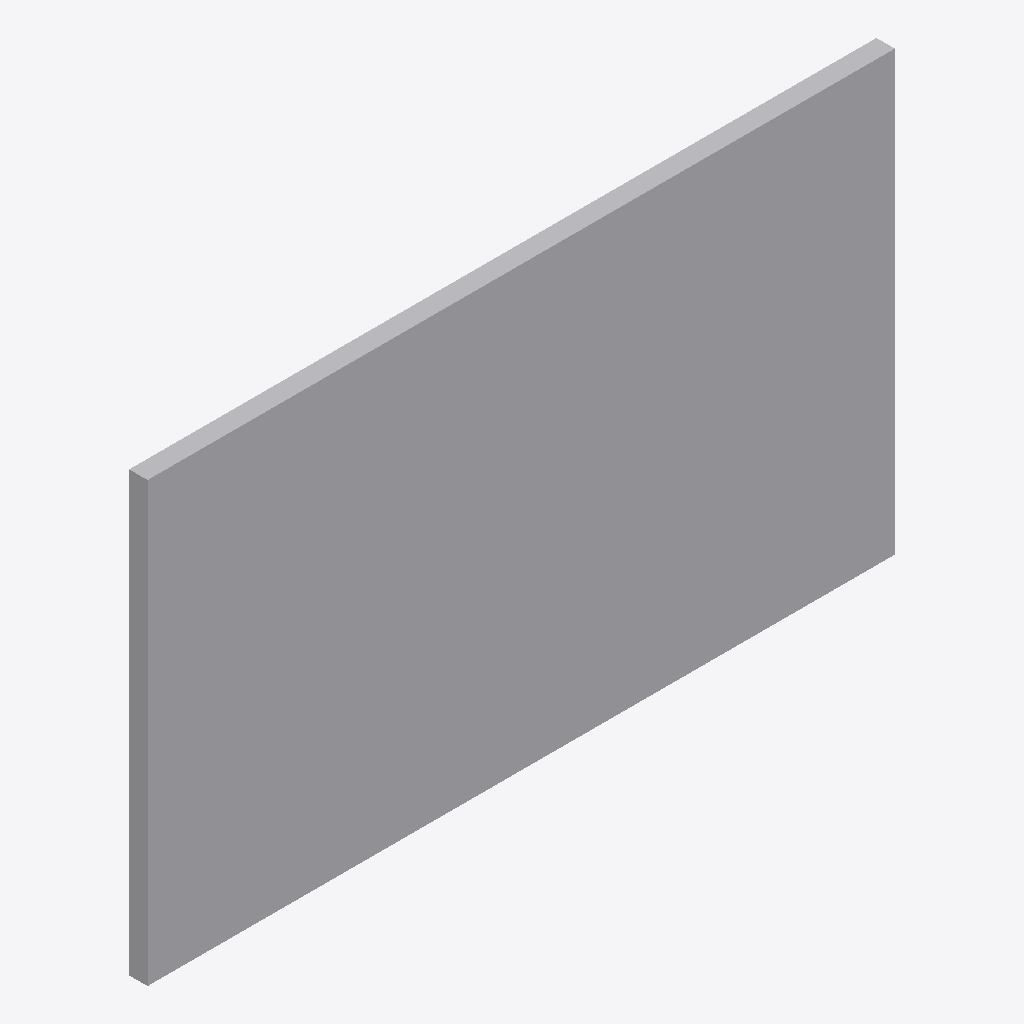
Isometric view of an IFC building model (IFC-SPF (STEP), schema IFC2X3, length unit millimetre), seen from the south-west, elements coloured by IFC class: 1 other element (light grey).
Extent 1.6 m × 0.0 m × 0.9 m (x, y, z). Storeys (1): Port de Barcelona at 0.00 m. Elements (1): 1 IfcBuildingElementPart.

HEADER;
FILE_DESCRIPTION(('ViewDefinition [CoordinationView_V2.0]'),'2;1');
FILE_NAME('C:\\Users\\Andres (Ingreen)\\AppData\\Local\\Packages\\48598BIMMars.313206BE35C6','',(''),(''),'','','');
FILE_SCHEMA(('IFC2X3'));
ENDSEC;
DATA;
#34=IFCPROJECT('37E1Fivzb4YhOViVHGyYJF',$,'Port de Barcelona',$,$,'Nombre de proyecto','Estado de proyecto',(#16),#35);
#8=IFCSITE('37E1Fivzb4YhOViVHGyYJD',$,'Port de Barcelona',$,$,#3,$,$,.ELEMENT.,(40,25,13,9643),(-3,-42,-20,-772056),0.0,$,$);
#1=IFCBUILDING('37E1Fivzb4YhOViVHGyYJE',$,'',$,$,#2,$,'',.ELEMENT.,$,$,$);
#6=IFCBUILDINGSTOREY('37E1Fivzb4YhOViVIl3T4G',$,'Port de Barcelona',$,'Nivel:Extremo inicial 8 mm',#7,$,'Port de Barcelona',.ELEMENT.,0.0);
#9=IFCBUILDINGELEMENTPART('0kkJiIGoP9c94bH04hHG2Q',$,'APBCN-URB-VIA-ProtectorCirculacion_Vallado_Metalico_LOD1:APBCN-URB-VIA-ProtectorCirculacion_Vallado_Metalico_LOD1:150373',$,'APBCN-URB-VIA-ProtectorCirculacion_Vallado_Metalico_LOD1:APBCN-URB-VIA-ProtectorCirculacion_Vallado_Metalico_LOD1',#10,#13,'150373');
ENDSEC;
